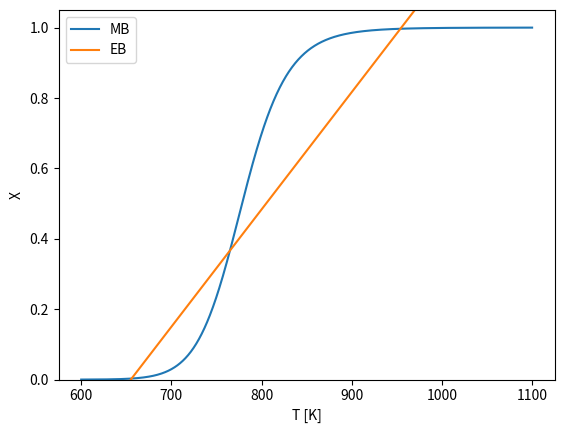

Here is the Python script that generated this plot:
import numpy as np
from scipy.optimize import brentq
import matplotlib.pyplot as plt

A, E_R = 5.67*10**(13), 25000 
V, F_A = 0.1, 1   # m3, mol/s
dT_ad, T_0, T_STP = 300, 655, 273.15 # K


k = lambda T: A * np.exp(-E_R/T)
v0 = lambda T: (F_A * T * 22.42)/(T_STP * 1000)
tau = lambda T: V/v0(T)
X_MB = lambda T: k(T)*tau(T)/(1 + k(T)*tau(T))
X_EB = lambda T: (T - T_0)/dT_ad

Ts = np.linspace(600, 1100, 1000)
plt.plot(Ts, X_MB(Ts), label="MB")
plt.plot(Ts, X_EB(Ts), label="EB")
plt.ylim(0, 1.05); plt.xlabel("T [K]"); plt.ylabel("X"); plt.legend(); plt.show()

T = brentq(lambda T: X_MB(T) - X_EB(T), 650, 750)   # bracket around the crossing you see
print(f"T = {T:.1f} K, X = {X_EB(T):.4f}")
